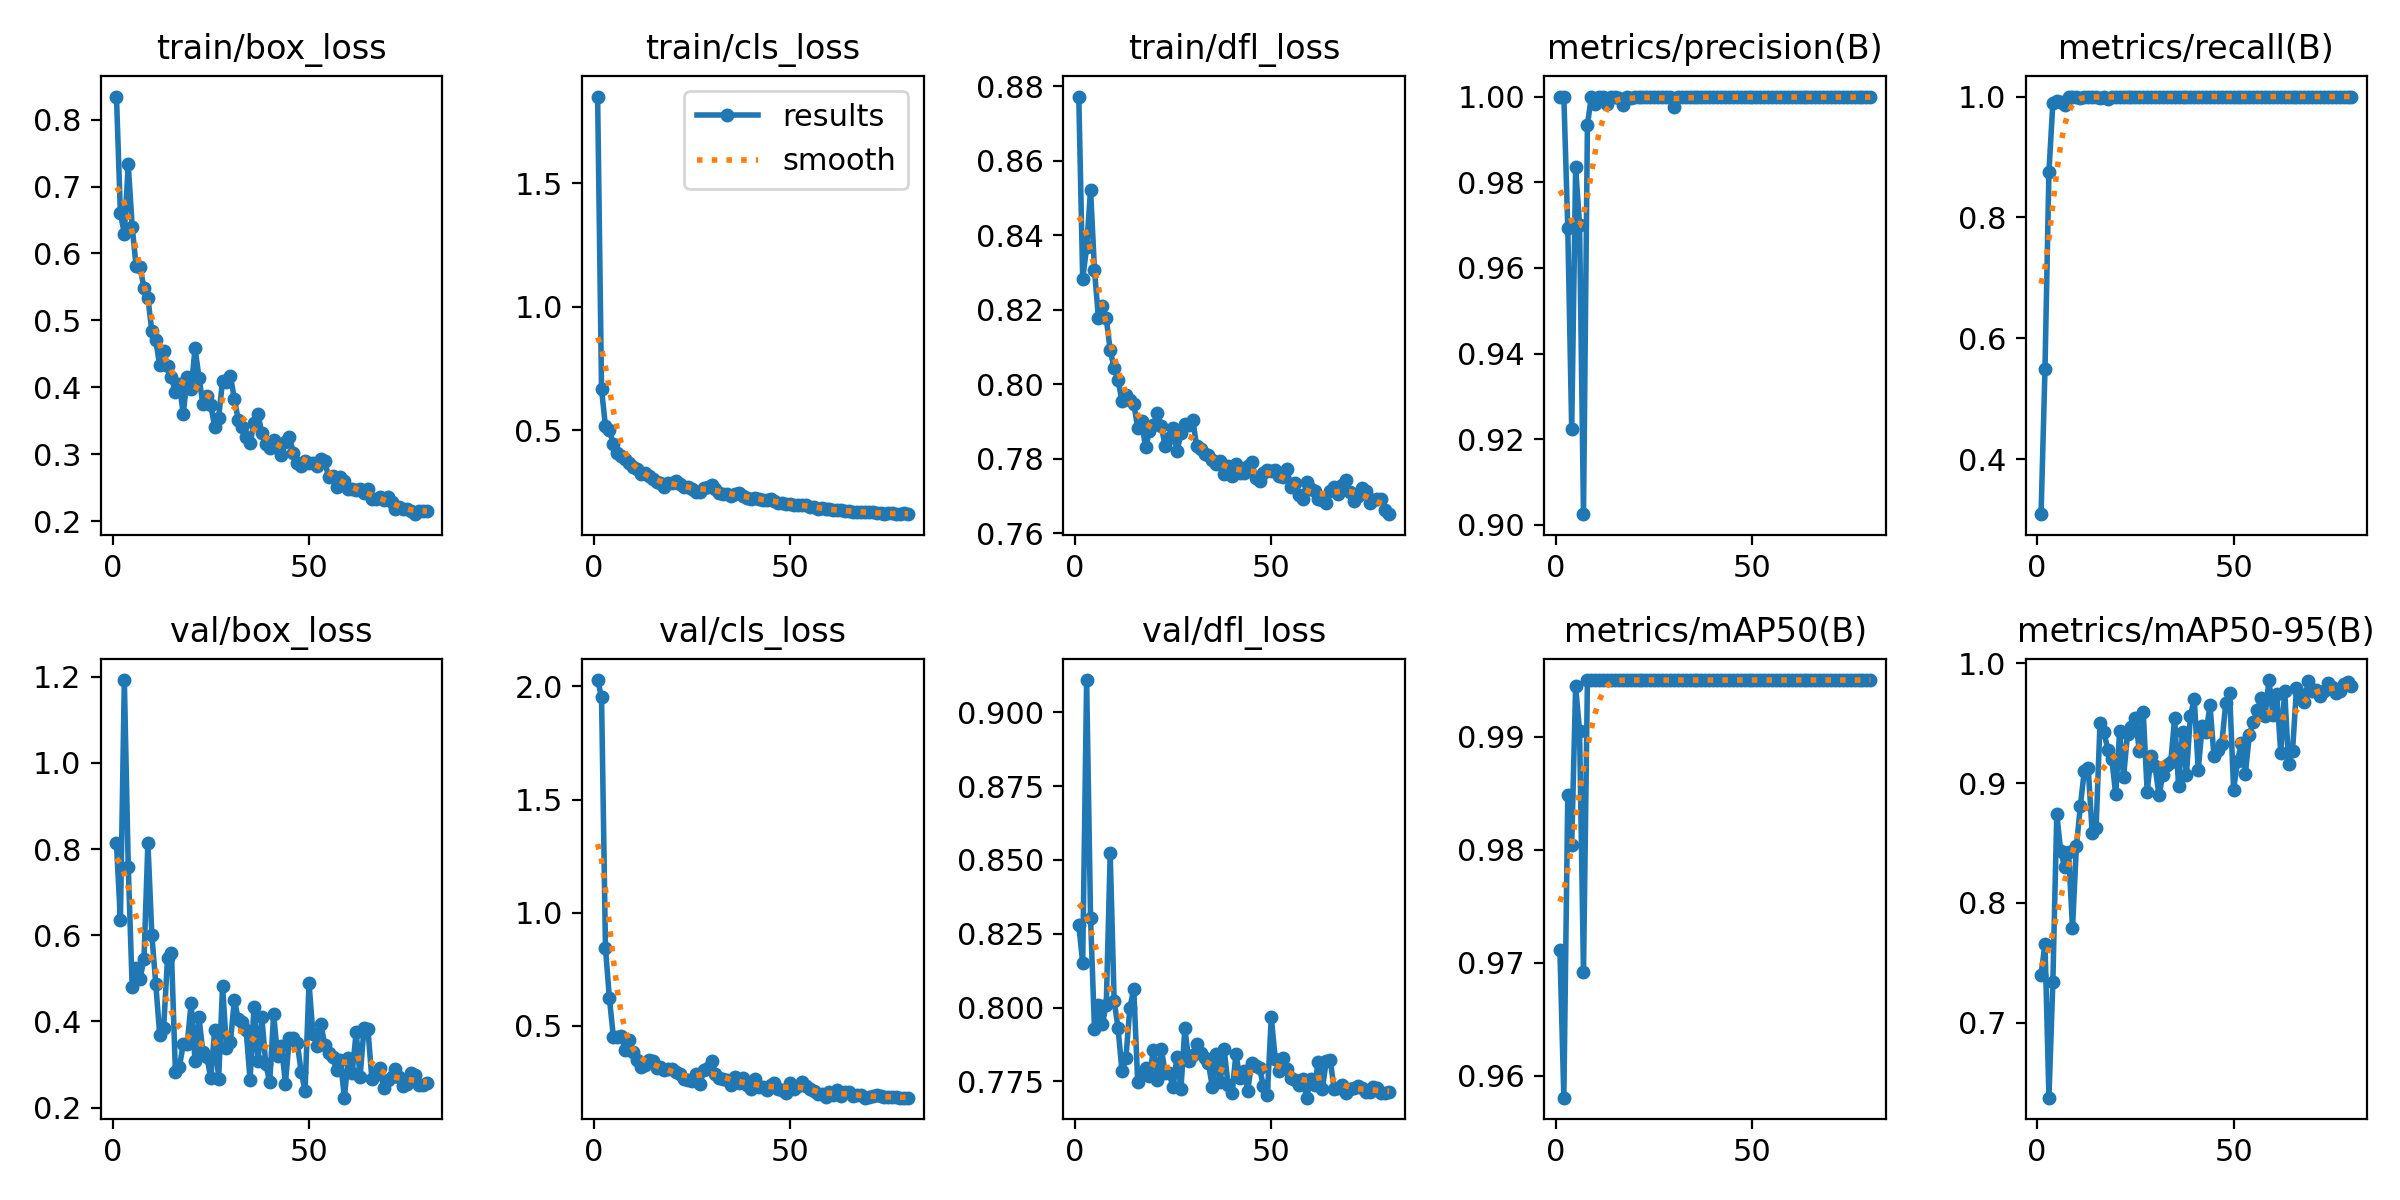

The table this chart was drawn from, first rows:
epoch, time, train/box_loss, train/cls_loss, train/dfl_loss, metrics/precision(B), metrics/recall(B), metrics/mAP50(B), metrics/mAP50-95(B), val/box_loss, val/cls_loss, val/dfl_loss, lr/pg0, lr/pg1, lr/pg2
1, 3.883, 0.8346, 1.85, 0.8773, 1, 0.3089, 0.9711, 0.7402, 0.8132, 2.028, 0.828, 0.00018, 0.00018, 0.08218
2, 6.892, 0.6602, 0.6653, 0.8283, 1, 0.5498, 0.9581, 0.7661, 0.6353, 1.953, 0.8151, 0.0003699, 0.0003699, 0.06337
3, 9.904, 0.6297, 0.516, 0.8368, 0.9694, 0.875, 0.9848, 0.6376, 1.192, 0.843, 0.9109, 0.0005591, 0.0005591, 0.04456
4, 12.83, 0.7331, 0.5011, 0.8522, 0.9223, 0.9895, 0.9804, 0.7342, 0.7588, 0.6221, 0.8304, 0.0007474, 0.0007474, 0.02575
5, 15.73, 0.6401, 0.4434, 0.8307, 0.9835, 0.9922, 0.9944, 0.8741, 0.4803, 0.4527, 0.7927, 0.0009343, 0.0009343, 0.006934
6, 18.67, 0.5808, 0.4093, 0.8178, 0.97, 0.9917, 0.9905, 0.843, 0.5246, 0.449, 0.8007, 0.0009905, 0.0009905, 0.0009905
7, 21.51, 0.5797, 0.397, 0.821, 0.9025, 0.9867, 0.9691, 0.83, 0.4994, 0.4529, 0.7944, 0.0009863, 0.0009863, 0.0009863
8, 24.37, 0.5485, 0.3827, 0.8177, 0.9934, 0.9992, 0.995, 0.8421, 0.5442, 0.3944, 0.801, 0.0009814, 0.0009814, 0.0009814
9, 27.21, 0.5338, 0.3677, 0.8092, 1, 0.9997, 0.995, 0.7791, 0.8149, 0.4359, 0.8522, 0.0009758, 0.0009758, 0.0009758
10, 30.08, 0.4835, 0.3494, 0.8043, 0.9983, 0.9998, 0.995, 0.8476, 0.6015, 0.3833, 0.8023, 0.0009694, 0.0009694, 0.0009694
11, 32.96, 0.4701, 0.342, 0.8012, 0.9999, 0.9983, 0.995, 0.8807, 0.4875, 0.3479, 0.7931, 0.0009623, 0.0009623, 0.0009623
12, 35.84, 0.4329, 0.3217, 0.7954, 1, 0.9995, 0.995, 0.9102, 0.3697, 0.3169, 0.7785, 0.0009545, 0.0009545, 0.0009545
13, 38.73, 0.4543, 0.3255, 0.797, 0.9982, 1, 0.995, 0.9125, 0.3844, 0.3274, 0.7829, 0.000946, 0.000946, 0.000946
14, 41.62, 0.4316, 0.3144, 0.7959, 1, 0.9999, 0.995, 0.8587, 0.5474, 0.3493, 0.8, 0.0009369, 0.0009369, 0.0009369
15, 44.49, 0.4147, 0.3013, 0.7948, 1, 1, 0.995, 0.8621, 0.5579, 0.3453, 0.8063, 0.0009271, 0.0009271, 0.0009271
16, 47.42, 0.3925, 0.2906, 0.7883, 0.9997, 0.9983, 0.995, 0.9501, 0.2831, 0.3139, 0.7748, 0.0009166, 0.0009166, 0.0009166
17, 50.34, 0.4043, 0.2873, 0.79, 0.9981, 1, 0.995, 0.9426, 0.2932, 0.3159, 0.7771, 0.0009055, 0.0009055, 0.0009055
18, 53.22, 0.3597, 0.2712, 0.7831, 1, 0.9961, 0.995, 0.9275, 0.3479, 0.305, 0.7795, 0.0008937, 0.0008937, 0.0008937
19, 56.1, 0.4161, 0.286, 0.7875, 0.9996, 1, 0.995, 0.9199, 0.3471, 0.3079, 0.7769, 0.0008814, 0.0008814, 0.0008814
20, 58.96, 0.3968, 0.2848, 0.7891, 0.9998, 1, 0.995, 0.8906, 0.4423, 0.3084, 0.7857, 0.0008685, 0.0008685, 0.0008685
21, 61.82, 0.4583, 0.2944, 0.7922, 0.9999, 1, 0.995, 0.9435, 0.3079, 0.2945, 0.7755, 0.000855, 0.000855, 0.000855
22, 64.9, 0.4146, 0.2809, 0.7888, 0.9998, 1, 0.995, 0.9051, 0.4096, 0.2871, 0.7861, 0.000841, 0.000841, 0.000841
23, 67.8, 0.3748, 0.2705, 0.7833, 0.9998, 1, 0.995, 0.9411, 0.3285, 0.263, 0.778, 0.0008265, 0.0008265, 0.0008265
24, 70.69, 0.3875, 0.2707, 0.7856, 0.9998, 1, 0.995, 0.9469, 0.3181, 0.2592, 0.7779, 0.0008115, 0.0008115, 0.0008115
25, 73.55, 0.3736, 0.2621, 0.7882, 0.9999, 1, 0.995, 0.9544, 0.2683, 0.2543, 0.7731, 0.000796, 0.000796, 0.000796
26, 76.44, 0.3406, 0.2486, 0.782, 0.9999, 1, 0.995, 0.9269, 0.3806, 0.2864, 0.7833, 0.00078, 0.00078, 0.00078
27, 79.33, 0.3544, 0.2501, 0.7868, 0.9999, 1, 0.995, 0.9593, 0.2654, 0.2415, 0.7724, 0.0007636, 0.0007636, 0.0007636
28, 82.23, 0.4098, 0.2667, 0.7894, 0.9999, 1, 0.995, 0.8927, 0.4826, 0.303, 0.793, 0.0007469, 0.0007469, 0.0007469
29, 85.07, 0.4077, 0.2696, 0.789, 0.9998, 1, 0.995, 0.9229, 0.3392, 0.3152, 0.782, 0.0007297, 0.0007297, 0.0007297
30, 87.97, 0.4173, 0.2789, 0.7905, 0.9975, 1, 0.995, 0.9145, 0.3517, 0.3456, 0.7841, 0.0007122, 0.0007122, 0.0007122
31, 90.88, 0.3827, 0.2636, 0.7834, 0.9998, 1, 0.995, 0.89, 0.4508, 0.2887, 0.7877, 0.0006944, 0.0006944, 0.0006944
32, 93.78, 0.3513, 0.2471, 0.7826, 0.9999, 1, 0.995, 0.9067, 0.405, 0.2706, 0.7847, 0.0006763, 0.0006763, 0.0006763
33, 96.6, 0.3412, 0.2422, 0.7813, 0.9999, 1, 0.995, 0.9152, 0.3976, 0.2632, 0.7828, 0.000658, 0.000658, 0.000658
34, 99.49, 0.3263, 0.2412, 0.7809, 0.9999, 1, 0.995, 0.9175, 0.3792, 0.2596, 0.7811, 0.0006394, 0.0006394, 0.0006394
35, 102.4, 0.3161, 0.2348, 0.7795, 0.9998, 1, 0.995, 0.9543, 0.2644, 0.239, 0.773, 0.0006206, 0.0006206, 0.0006206
36, 105.3, 0.3466, 0.2406, 0.7786, 0.9999, 1, 0.995, 0.8973, 0.4342, 0.2738, 0.7842, 0.0006016, 0.0006016, 0.0006016
37, 108.1, 0.3603, 0.2452, 0.7795, 0.9998, 1, 0.995, 0.9425, 0.3075, 0.2465, 0.7749, 0.0005824, 0.0005824, 0.0005824
38, 111, 0.3312, 0.2343, 0.7759, 0.9998, 1, 0.995, 0.9071, 0.41, 0.2685, 0.7858, 0.0005632, 0.0005632, 0.0005632
39, 114, 0.316, 0.2277, 0.7782, 0.9999, 1, 0.995, 0.9561, 0.3003, 0.2403, 0.7738, 0.0005438, 0.0005438, 0.0005438
40, 116.9, 0.3091, 0.2209, 0.7753, 0.9999, 1, 0.995, 0.9697, 0.2594, 0.2215, 0.7712, 0.0005244, 0.0005244, 0.0005244
41, 120.2, 0.3208, 0.2278, 0.7786, 0.9999, 1, 0.995, 0.9108, 0.4166, 0.2642, 0.7842, 0.000505, 0.000505, 0.000505
42, 123.4, 0.3096, 0.2211, 0.7761, 0.9999, 1, 0.995, 0.9477, 0.3199, 0.2302, 0.776, 0.0004856, 0.0004856, 0.0004856
43, 126.5, 0.2986, 0.2174, 0.7762, 0.9999, 1, 0.995, 0.9426, 0.3433, 0.2315, 0.7787, 0.0004662, 0.0004662, 0.0004662
44, 129.6, 0.3185, 0.2186, 0.778, 0.9999, 1, 0.995, 0.9648, 0.2557, 0.2165, 0.7719, 0.0004468, 0.0004468, 0.0004468
45, 132.7, 0.3258, 0.22, 0.7792, 0.9999, 1, 0.995, 0.9225, 0.3626, 0.24, 0.7812, 0.0004276, 0.0004276, 0.0004276
46, 135.8, 0.3025, 0.2126, 0.7749, 0.9999, 1, 0.995, 0.9276, 0.361, 0.2477, 0.7804, 0.0004084, 0.0004084, 0.0004084
47, 139, 0.2871, 0.2062, 0.7741, 0.9999, 1, 0.995, 0.9329, 0.3504, 0.2225, 0.7795, 0.0003894, 0.0003894, 0.0003894
48, 142.3, 0.282, 0.2054, 0.7763, 0.9999, 1, 0.995, 0.9666, 0.2834, 0.2162, 0.7735, 0.0003706, 0.0003706, 0.0003706
49, 145.5, 0.2904, 0.2027, 0.7771, 0.9999, 1, 0.995, 0.975, 0.2396, 0.204, 0.7706, 0.000352, 0.000352, 0.000352
50, 149.1, 0.2861, 0.2016, 0.7768, 0.9999, 1, 0.995, 0.8944, 0.4894, 0.2488, 0.7968, 0.0003337, 0.0003337, 0.0003337
51, 152.5, 0.2868, 0.199, 0.7771, 0.9999, 1, 0.995, 0.9183, 0.3715, 0.2209, 0.7826, 0.0003156, 0.0003156, 0.0003156
52, 155.7, 0.2817, 0.1966, 0.7753, 0.9999, 1, 0.995, 0.9334, 0.3439, 0.2349, 0.7785, 0.0002978, 0.0002978, 0.0002978
53, 159, 0.2923, 0.1994, 0.7751, 0.9999, 1, 0.995, 0.9078, 0.395, 0.2538, 0.783, 0.0002803, 0.0002803, 0.0002803
54, 162.3, 0.2895, 0.1991, 0.7772, 0.9999, 1, 0.995, 0.9403, 0.3464, 0.2356, 0.7792, 0.0002631, 0.0002631, 0.0002631
55, 165.1, 0.266, 0.19, 0.7724, 0.9999, 1, 0.995, 0.9506, 0.326, 0.2187, 0.7763, 0.0002464, 0.0002464, 0.0002464
56, 168, 0.2672, 0.189, 0.7734, 0.9999, 1, 0.995, 0.9608, 0.3167, 0.2114, 0.7756, 0.00023, 0.00023, 0.00023
57, 170.9, 0.2512, 0.1814, 0.7704, 0.9999, 1, 0.995, 0.9711, 0.288, 0.1996, 0.7738, 0.000214, 0.000214, 0.000214
58, 173.8, 0.2664, 0.1862, 0.7692, 0.9999, 1, 0.995, 0.9558, 0.3105, 0.1981, 0.7757, 0.0001985, 0.0001985, 0.0001985
59, 176.6, 0.2606, 0.1826, 0.7737, 0.9999, 1, 0.995, 0.9859, 0.2232, 0.1848, 0.7695, 0.0001835, 0.0001835, 0.0001835
60, 179.5, 0.2473, 0.1799, 0.7718, 0.9999, 1, 0.995, 0.9568, 0.3158, 0.2055, 0.7759, 0.000169, 0.000169, 0.000169
... 20 more rows
